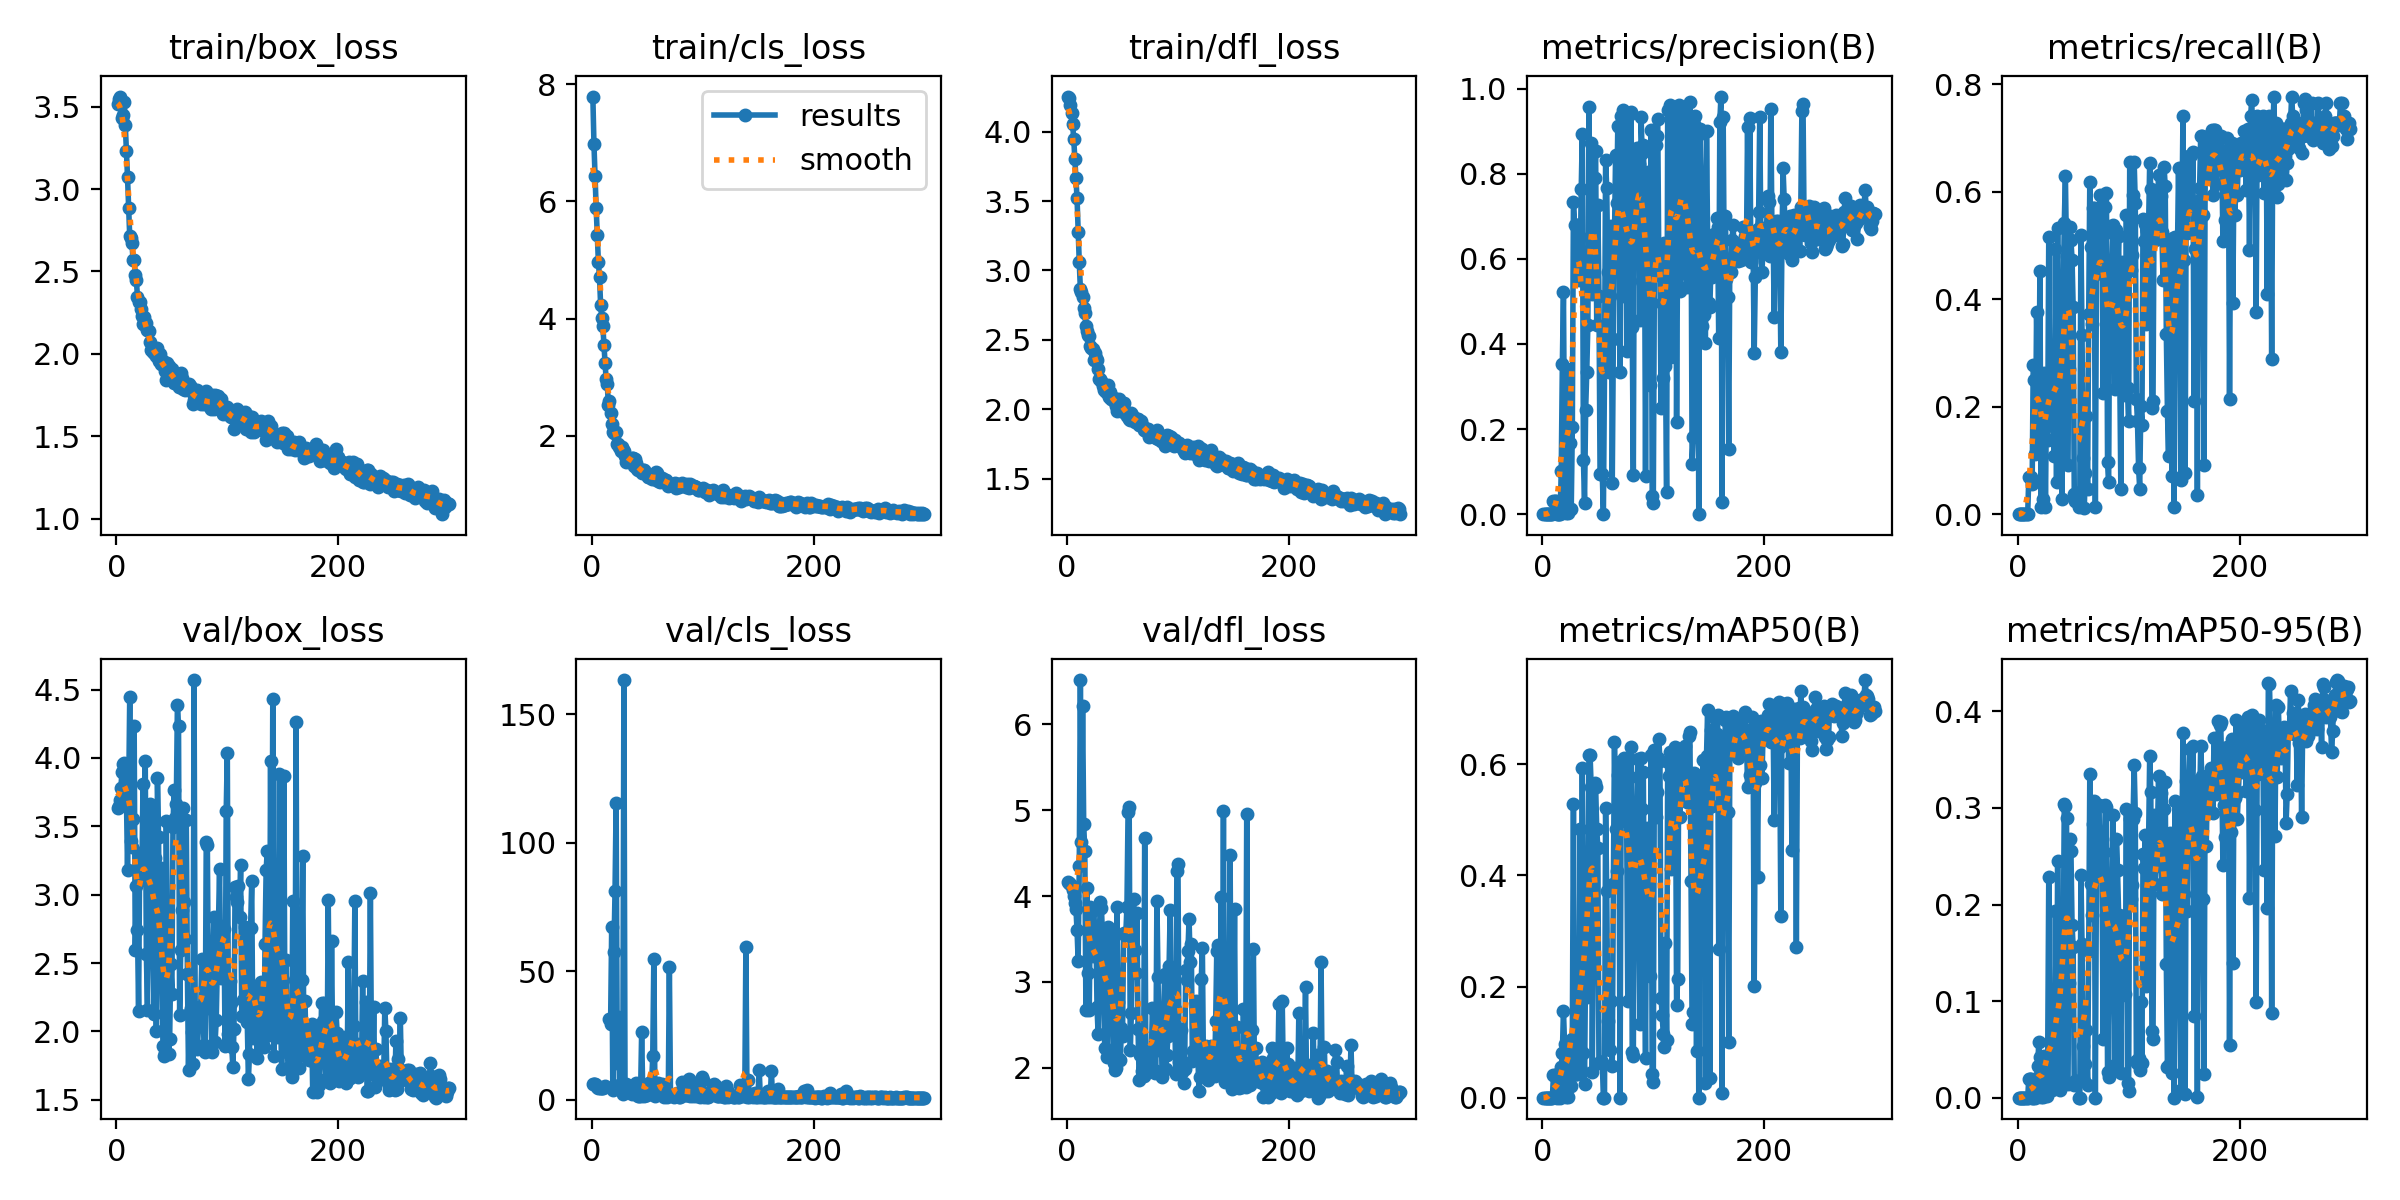

Source data for this figure (header and first rows):
epoch, time, train/box_loss, train/cls_loss, train/dfl_loss, metrics/precision(B), metrics/recall(B), metrics/mAP50(B), metrics/mAP50-95(B), val/box_loss, val/cls_loss, val/dfl_loss, lr/pg0, lr/pg1, lr/pg2
1, 82.8, 3.517, 7.792, 4.253, 0, 0, 0, 0, 3.633, 6.017, 4.159, 0.0919, 0.0009, 0.0009
2, 161, 3.548, 6.979, 4.243, 0, 0, 0, 0, 3.649, 6.027, 4.155, 0.08289, 0.001894, 0.001894
3, 232.1, 3.562, 6.428, 4.194, 0, 0, 0, 0, 3.689, 5.879, 4.144, 0.07388, 0.002881, 0.002881
4, 296.4, 3.537, 5.883, 4.133, 0, 0, 0, 0, 3.783, 5.65, 4.12, 0.06486, 0.003861, 0.003861
5, 356.7, 3.434, 5.43, 4.052, 0, 0, 0, 0, 3.894, 4.945, 4.073, 0.05584, 0.004835, 0.004835
6, 417.9, 3.448, 4.964, 3.95, 0, 0, 0, 0, 3.958, 4.429, 3.997, 0.0468, 0.005803, 0.005803
7, 477.5, 3.529, 4.71, 3.804, 0, 0, 0, 0, 3.961, 4.513, 3.924, 0.03776, 0.006763, 0.006763
8, 541.7, 3.391, 4.236, 3.666, 0, 0, 0, 0, 3.937, 4.582, 3.852, 0.02872, 0.007718, 0.007718
9, 601, 3.229, 4.018, 3.519, 0, 0, 0, 0, 3.738, 4.551, 3.603, 0.01966, 0.008665, 0.008665
10, 660.2, 3.074, 3.871, 3.28, 0.0303, 0.06944, 0.04144, 0.01967, 3.179, 4.463, 3.248, 0.01061, 0.009606, 0.009606
11, 725.3, 2.885, 3.55, 3.06, 0.0303, 0.06944, 0.04144, 0.01967, 3.681, 4.814, 4.345, 0.00967, 0.00967, 0.00967
12, 790.5, 2.713, 3.243, 2.864, 0.0303, 0.06944, 0.04144, 0.01967, 4.446, 5.464, 6.516, 0.009637, 0.009637, 0.009637
13, 854.2, 2.702, 2.959, 2.848, 6e-05, 0.05556, 3e-05, 1e-05, 3.392, inf, 4.627, 0.009604, 0.009604, 0.009604
14, 917.2, 2.672, 2.89, 2.812, 0.00028, 0.2778, 0.00082, 0.00017, 3.348, inf, 6.219, 0.009571, 0.009571, 0.009571
15, 984, 2.569, 2.516, 2.731, 0.00026, 0.25, 0.00083, 0.00032, 3.551, inf, 4.834, 0.009538, 0.009538, 0.009538
16, 1054, 2.571, 2.592, 2.69, 0.00012, 0.1111, 8e-05, 1e-05, 4.23, 31.26, 4.524, 0.009505, 0.009505, 0.009505
17, 1115, 2.476, 2.391, 2.597, 0.1005, 0.377, 0.05474, 0.02045, 2.596, 29.37, 2.676, 0.009472, 0.009472, 0.009472
18, 1176, 2.447, 2.195, 2.561, 0.3527, 0.2361, 0.08072, 0.03292, 3.06, 67.34, 4.089, 0.009439, 0.009439, 0.009439
19, 1238, 2.344, 2.065, 2.533, 0.5216, 0.1528, 0.1562, 0.05715, 2.744, 3.841, 3.103, 0.009406, 0.009406, 0.009406
20, 1296, 2.318, 2.052, 2.527, 0.1104, 0.4517, 0.09598, 0.04238, 2.151, 57.59, 2.674, 0.009373, 0.009373, 0.009373
21, 1355, 2.317, 2.043, 2.456, 0.00287, 0.01389, 0.00155, 0.00038, 3.304, 81.19, 3.871, 0.00934, 0.00934, 0.00934
22, 1417, 2.27, 2.055, 2.438, 0.3422, 0.1667, 0.02917, 0.00676, 3.105, 115.3, 3.31, 0.009307, 0.009307, 0.009307
23, 1476, 2.232, 1.862, 2.433, 0.00274, 0.02778, 0.00096, 0.00033, 3.196, 14.16, 3.301, 0.009274, 0.009274, 0.009274
24, 1534, 2.178, 1.849, 2.357, 0.1669, 0.2619, 0.08703, 0.04333, 3.809, 32.26, 3.835, 0.009241, 0.009241, 0.009241
25, 1591, 2.226, 1.801, 2.408, 0.1667, 0.01389, 0.0943, 0.00943, 3.176, 5.574, 3.342, 0.009208, 0.009208, 0.009208
26, 1646, 2.177, 1.744, 2.366, 0.01148, 0.2302, 0.02179, 0.00224, 3.98, 4.623, 3.651, 0.009175, 0.009175, 0.009175
27, 1699, 2.19, 1.803, 2.357, 0.2042, 0.1389, 0.1049, 0.03756, 2.567, 4.35, 2.71, 0.009142, 0.009142, 0.009142
28, 1757, 2.143, 1.759, 2.293, 0.734, 0.5165, 0.5284, 0.2286, 2.16, 2.142, 2.396, 0.009109, 0.009109, 0.009109
29, 1812, 2.14, 1.737, 2.216, 0.6802, 0.1667, 0.04255, 0.00827, 3.124, 163.2, 3.508, 0.009076, 0.009076, 0.009076
30, 1868, 2.07, 1.654, 2.22, 0.6802, 0.1667, 0.04255, 0.00827, 3.663, 5.52, 3.929, 0.009043, 0.009043, 0.009043
31, 1925, 2.021, 1.544, 2.205, 0.6802, 0.1667, 0.04255, 0.00827, 3.377, 6.067, 3.859, 0.00901, 0.00901, 0.00901
32, 1980, 2.023, 1.624, 2.167, 0.6398, 0.1865, 0.06374, 0.02535, 3.647, inf, 3.514, 0.008977, 0.008977, 0.008977
33, 2034, 2.012, 1.602, 2.136, 0.5501, 0.1091, 0.08988, 0.03782, 2.614, 4.562, 2.741, 0.008944, 0.008944, 0.008944
34, 2089, 2.006, 1.586, 2.151, 0.5634, 0.4943, 0.4841, 0.1935, 2.129, 2.807, 2.227, 0.008911, 0.008911, 0.008911
35, 2143, 2.005, 1.581, 2.124, 0.7634, 0.05952, 0.04896, 0.01492, 3.267, 4.152, 3.253, 0.008878, 0.008878, 0.008878
36, 2198, 1.987, 1.622, 2.15, 0.8926, 0.5317, 0.5929, 0.2448, 2.002, 2.065, 2.131, 0.008845, 0.008845, 0.008845
37, 2254, 2.036, 1.622, 2.176, 0.127, 0.1349, 0.08004, 0.01888, 3.853, 3.113, 3.644, 0.008812, 0.008812, 0.008812
38, 2322, 1.954, 1.475, 2.09, 0.02727, 0.1071, 0.02464, 0.00775, 3.422, 5.49, 3.612, 0.008779, 0.008779, 0.008779
39, 2383, 2.001, 1.593, 2.125, 0.2447, 0.2242, 0.2515, 0.1208, 2.494, 5.17, 2.81, 0.008746, 0.008746, 0.008746
40, 2444, 1.936, 1.54, 2.072, 0.3333, 0.02778, 0.1805, 0.01806, 3.197, 6.336, 3.567, 0.008713, 0.008713, 0.008713
41, 2510, 1.937, 1.437, 2.064, 0.4449, 0.3907, 0.3854, 0.1456, 2.355, 2.12, 2.459, 0.00868, 0.00868, 0.00868
42, 2572, 1.955, 1.416, 2.081, 0.9562, 0.5423, 0.617, 0.3042, 1.892, 1.255, 2.058, 0.008647, 0.008647, 0.008647
43, 2631, 1.933, 1.426, 2.054, 0.651, 0.6296, 0.6165, 0.3017, 1.823, 1.327, 1.979, 0.008614, 0.008614, 0.008614
44, 2690, 1.895, 1.418, 2.021, 0.8727, 0.4802, 0.5588, 0.2894, 1.843, 1.421, 2.003, 0.008581, 0.008581, 0.008581
45, 2748, 1.842, 1.359, 1.988, 0.5168, 0.09127, 0.04603, 0.01418, 3.537, 26.1, 3.868, 0.008548, 0.008548, 0.008548
46, 2806, 1.945, 1.415, 2.07, 0.7012, 0.2698, 0.3125, 0.1191, 2.593, 2.877, 2.763, 0.008515, 0.008515, 0.008515
47, 2865, 1.926, 1.407, 2.077, 0.7909, 0.5337, 0.5656, 0.2676, 1.832, 1.448, 2.103, 0.008482, 0.008482, 0.008482
48, 2923, 1.891, 1.379, 2.047, 0.8525, 0.5099, 0.5597, 0.2556, 1.943, 2.472, 2.09, 0.008449, 0.008449, 0.008449
49, 2981, 1.857, 1.359, 1.99, 0.4453, 0.4734, 0.4837, 0.1788, 2.492, 1.669, 2.46, 0.008416, 0.008416, 0.008416
50, 3039, 1.909, 1.323, 2.039, 0.7272, 0.3849, 0.4496, 0.156, 2.27, 1.867, 2.368, 0.008383, 0.008383, 0.008383
51, 3096, 1.858, 1.294, 2.044, 0.5121, 0.0377, 0.06273, 0.01288, 3.495, 3.876, 3.57, 0.00835, 0.00835, 0.00835
52, 3154, 1.824, 1.3, 1.97, 0.09524, 0.02381, 0.06443, 0.0172, 3.768, 6.341, 3.546, 0.008317, 0.008317, 0.008317
53, 3211, 1.851, 1.293, 1.976, 0.09524, 0.02381, 0.06443, 0.0172, 3.56, 6.915, 3.572, 0.008284, 0.008284, 0.008284
54, 3263, 1.824, 1.257, 1.951, 0.09524, 0.02381, 0.06443, 0.0172, 3.665, 6.434, 3.873, 0.008251, 0.008251, 0.008251
55, 3313, 1.837, 1.272, 1.973, 2e-05, 0.01389, 1e-05, 0, 4.389, 16.77, 4.975, 0.008218, 0.008218, 0.008218
56, 3363, 1.797, 1.251, 1.927, 0.3336, 0.04167, 0.0002, 4e-05, 4.231, 54.69, 5.042, 0.008185, 0.008185, 0.008185
57, 3417, 1.816, 1.281, 1.923, 0.8315, 0.5198, 0.5207, 0.2304, 2.117, 1.425, 2.206, 0.008152, 0.008152, 0.008152
58, 3470, 1.885, 1.385, 1.971, 0.7674, 0.3328, 0.3727, 0.1587, 2.596, 2.074, 2.641, 0.008119, 0.008119, 0.008119
59, 3521, 1.853, 1.354, 1.959, 0.5685, 0.1052, 0.1386, 0.05321, 2.889, 4.691, 3.523, 0.008086, 0.008086, 0.008086
60, 3573, 1.785, 1.224, 1.932, 0.3333, 0.0119, 0.1726, 0.01726, 3.632, 6.341, 3.969, 0.008053, 0.008053, 0.008053
... 240 more rows
